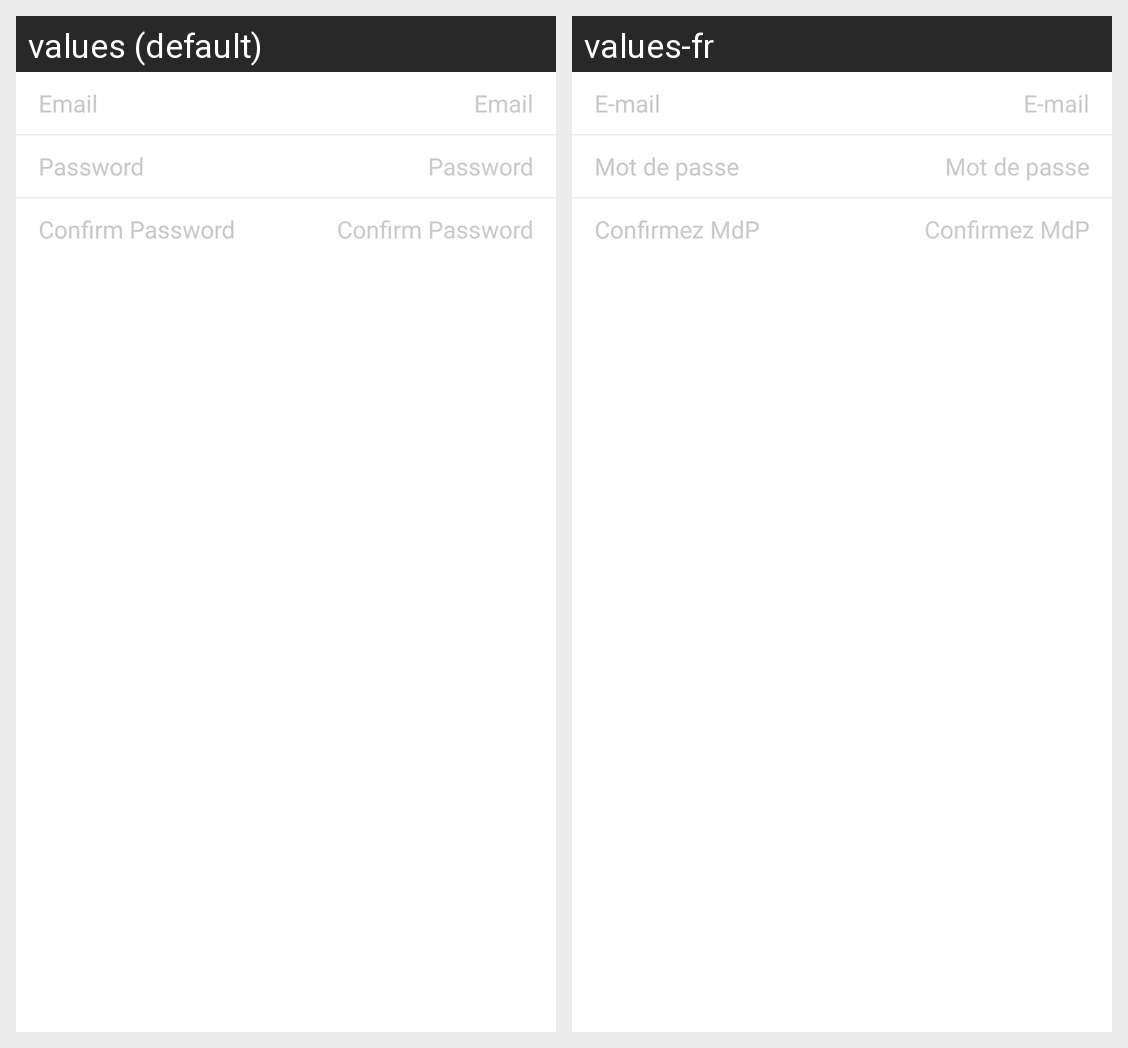

Here is an Android app screen in its default locale and in the app's own translations. Write out the translated-string differences for the strings that appear on this screen.
Android screen res/layout/signup.xml rendered under 2 locales, left to right: values (default), values-fr. Device: Nexus 5 (rendered at 1080×1920; each locale shown at half size, 540×960, under a caption strip naming it); theme Theme.MaterialComponents.DayNight.NoActionBar.
Strings drawn on this screen, with the default value and each locale's value (text and hints the layout hard-codes, and strings that could not be matched under every locale, appear in the picture but are not listed):

SIGNUP_EMAIL
  values: Email
  values-fr: E-mail

SIGNUP_PASSWORD
  values: Password
  values-fr: Mot de passe

SIGNUP_CONFIRM_PASSWORD
  values: Confirm Password
  values-fr: Confirmez MdP
